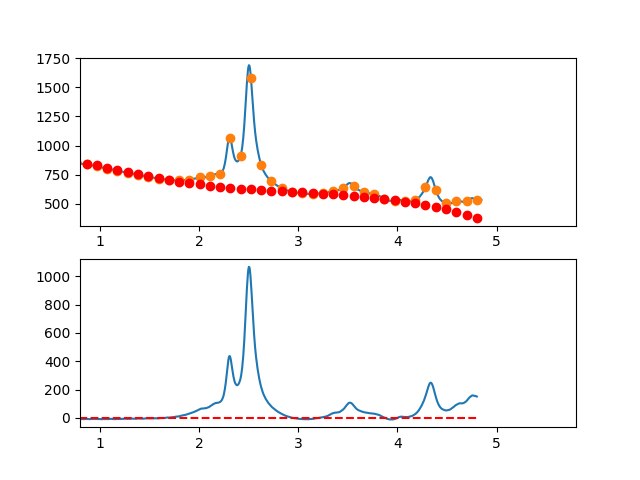

Values plotted in this chart, from the file beside it:
3.497376620970942263e-01, -1.185404372285404406e+01
3.549127125818158923e-01, -9.097612105329744736e+00
3.600877630665375029e-01, -5.890641911125271690e+00
3.652628135512591134e-01, -1.594760952903584439e+00
3.704378640359806685e-01, 2.440402956674006418e+00
3.756129145207023345e-01, 4.239222004944622313e+00
3.807879650054239451e-01, 3.940068379246554287e+00
3.859630154901455557e-01, 6.628314266916959241e+00
3.911380659748671662e-01, 8.679331855293980880e+00
3.963131164595887768e-01, 8.278493331715139902e+00
4.014881669443103873e-01, 1.017517088351826260e+01
4.066632174290319424e-01, 1.393173669804150450e+01
4.118382679137536084e-01, 1.334556296262201158e+01
4.170133183984752190e-01, 1.224302186459794939e+01
4.221883688831968295e-01, 1.451548559130674221e+01
4.273634193679184401e-01, 1.344432633008648281e+01
4.325384698526400507e-01, 1.361991626827477830e+01
4.377135203373616612e-01, 1.348862759320934401e+01
4.428885708220832718e-01, 1.295283249222802624e+01
4.480636213068048823e-01, 1.176790315266862308e+01
4.532386717915264929e-01, 1.377521176186860430e+01
4.584137222762481034e-01, 1.434013050716612270e+01
4.635887727609697140e-01, 1.314103157589875082e+01
4.687638232456912690e-01, 1.203228715540410576e+01
4.739388737304129906e-01, 1.148326943302015479e+01
4.791139242151345456e-01, 1.112035059608467691e+01
4.842889746998561562e-01, 1.092190283193508549e+01
4.894640251845778223e-01, 1.137129832790958517e+01
4.946390756692994328e-01, 1.052790927134572030e+01
4.998141261540209879e-01, 1.058710784958100248e+01
5.049891766387426539e-01, 1.313226624995377279e+01
5.101642271234642090e-01, 1.235475665980141002e+01
5.153392776081858750e-01, 1.208195126646160134e+01
5.205143280929074301e-01, 1.219522225727223486e+01
5.256893785776289851e-01, 1.012594181957115325e+01
5.308644290623507622e-01, 9.103482140695859925e+00
5.360394795470723173e-01, 8.316215407984373087e+00
5.412145300317938723e-01, 7.391513808774448080e+00
5.463895805165155384e-01, 7.653749530403729295e+00
5.515646310012372044e-01, 7.524294760209613742e+00
5.567396814859587595e-01, 7.914521685530644390e+00
5.619147319706804256e-01, 6.732225866717271856e+00
5.670897824554018696e-01, 4.784896356171316256e+00
5.722648329401235356e-01, 4.558445579309363893e+00
5.774398834248452017e-01, 4.476785961546738690e+00
5.826149339095667568e-01, 4.141829928298534469e+00
5.877899843942884228e-01, 3.971489904980899155e+00
5.929650348790099779e-01, 2.738678317008975682e+00
5.981400853637316439e-01, 1.431307589798734625e+00
6.033151358484533100e-01, 2.212290148765418962e+00
6.084901863331748650e-01, 2.677538419324605456e+00
6.136652368178964201e-01, 2.428964826892297424e+00
6.188402873026181972e-01, 1.574481796883446805e+00
6.240153377873396412e-01, 1.084001754713995069e+00
6.291903882720613073e-01, 1.964371257993207109e-01
6.343654387567828623e-01, -4.572996644450313397e-01
6.395404892415045284e-01, -1.439296190603045034e+00
6.447155397262261944e-01, -1.743640027259743874e+00
6.498905902109477495e-01, -4.041874899905906204e-02
6.550656406956693045e-01, -1.327199304059831775e-01
6.602406911803910816e-01, -9.416311460644237741e-01
... 809 more rows
